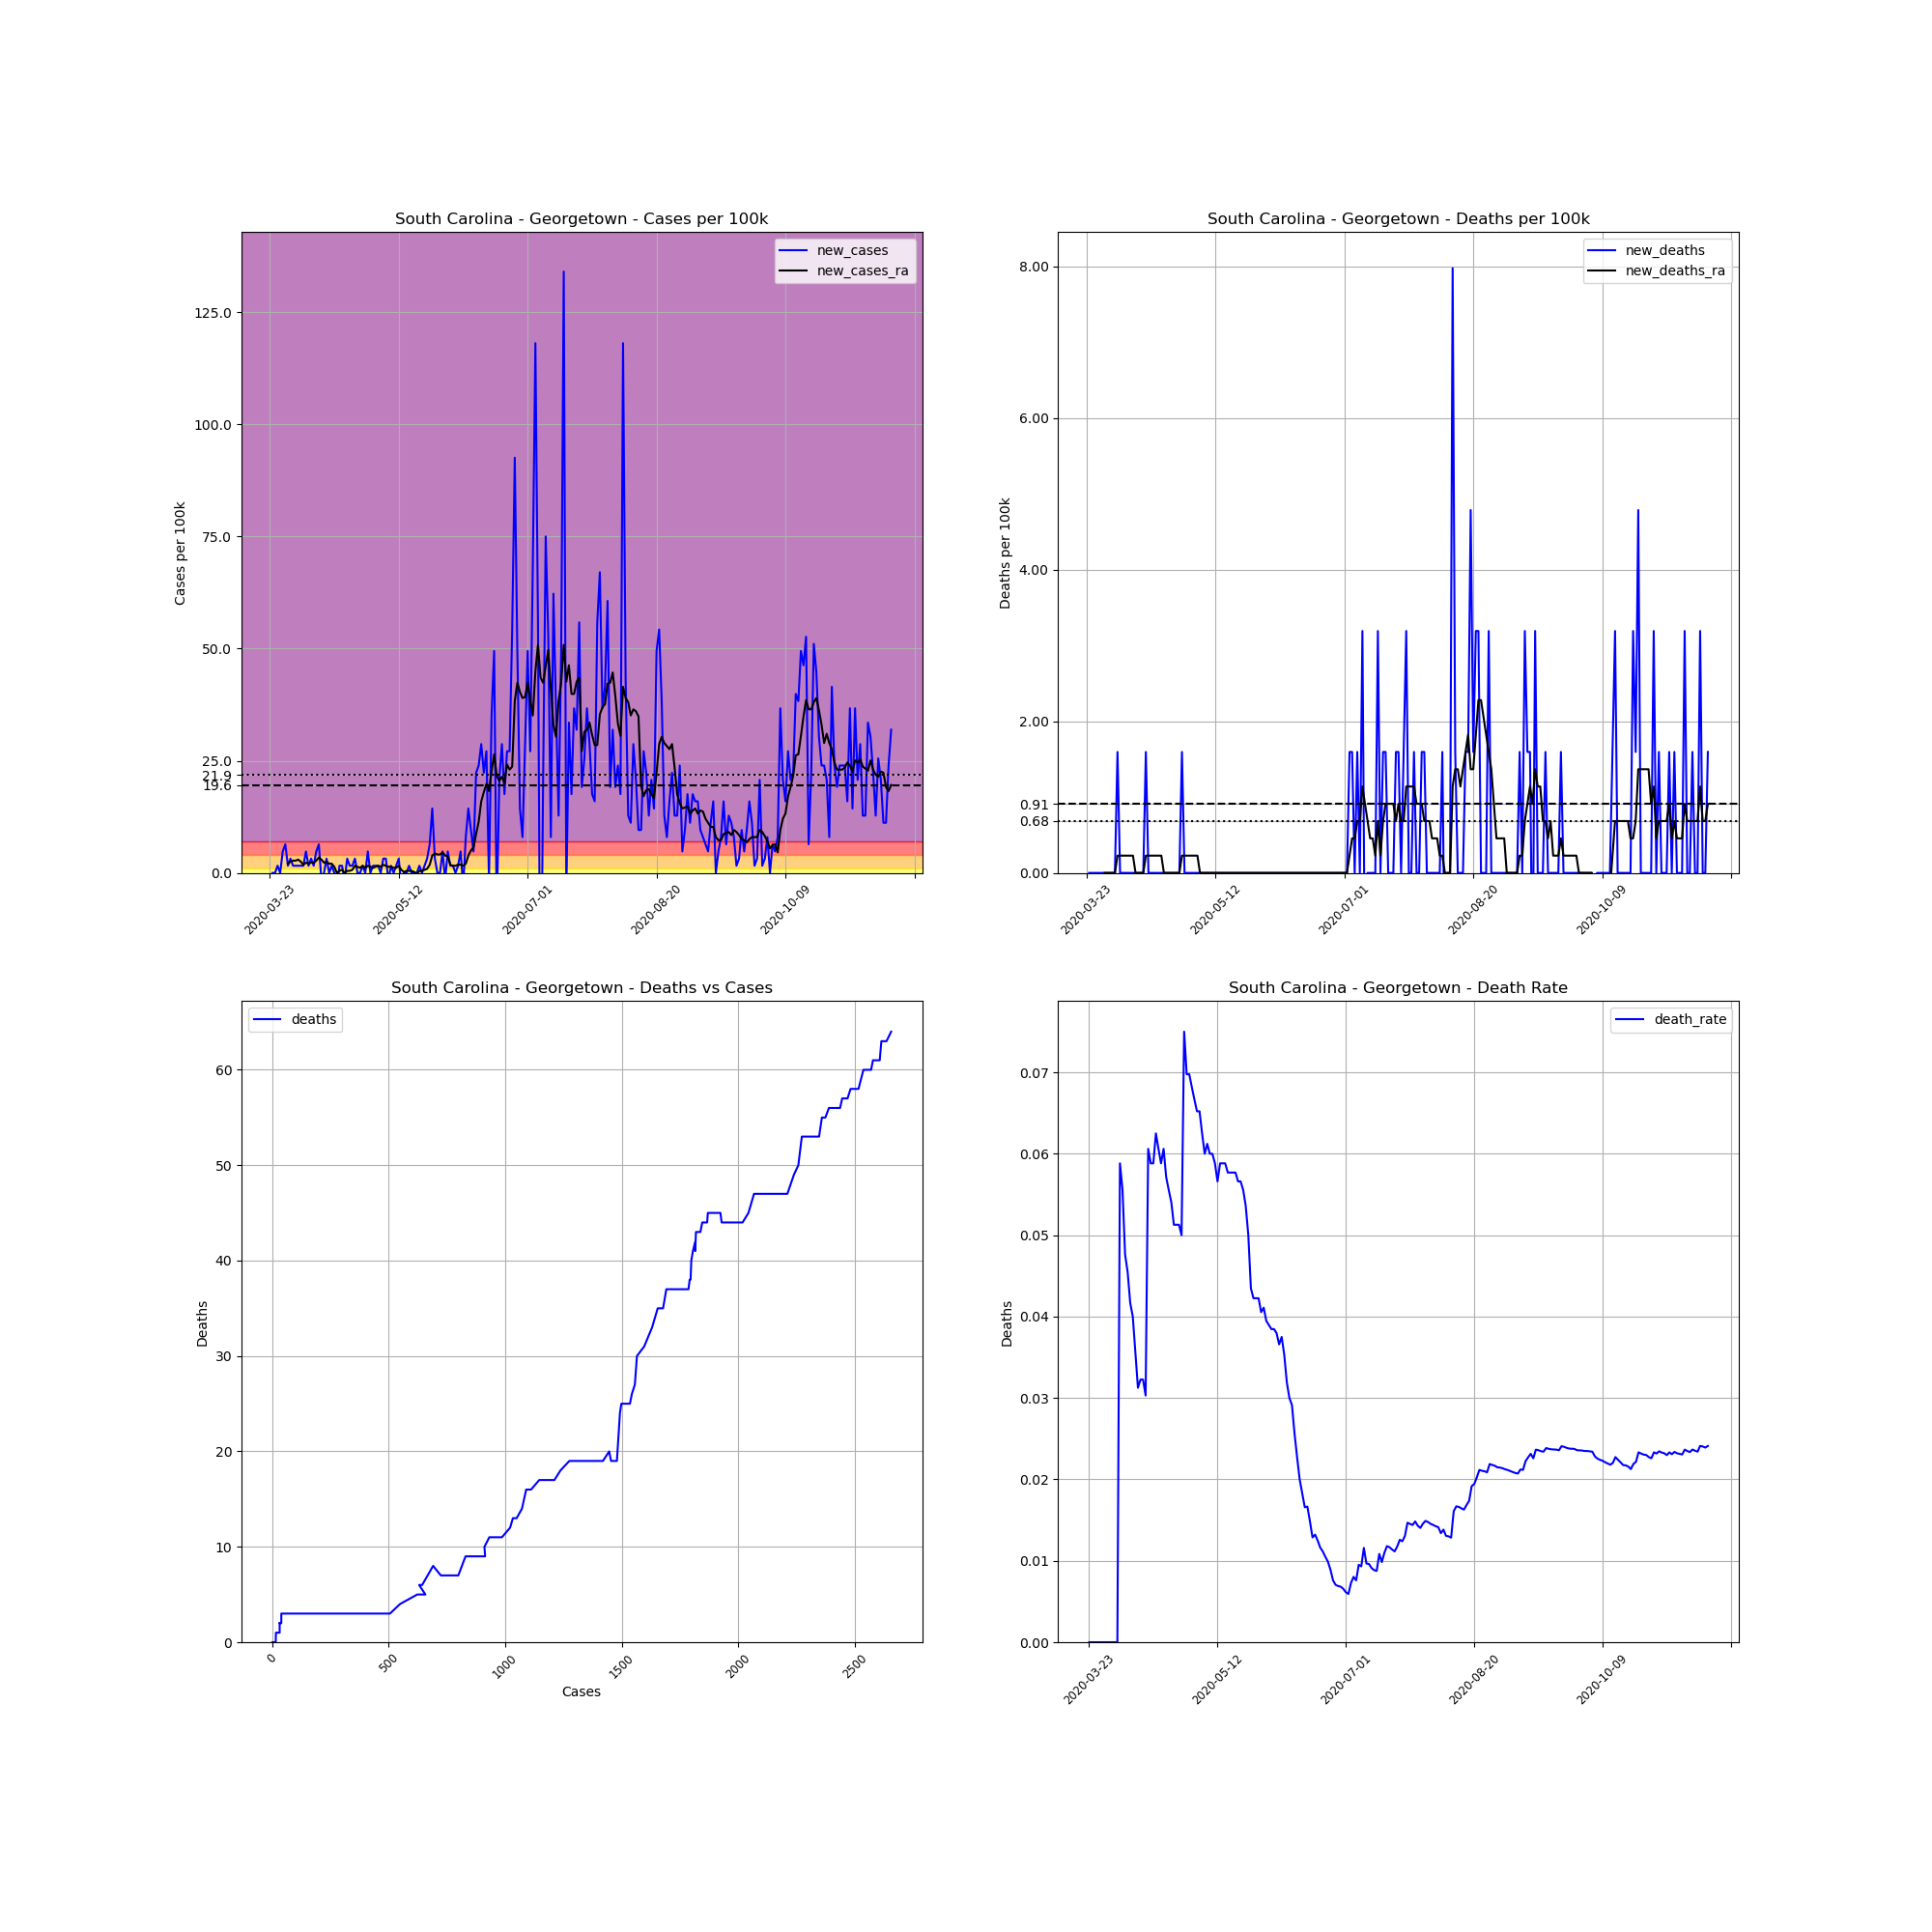

The file beside this chart, header and first rows:
, date, county, state, fips, cases, deaths, COUNTY, STNAME, CTYNAME, POPESTIMATE2019, cases_per_100k, deaths_per_100k, death_rate, new_cases, new_deaths, new_cases_ra, new_deaths_ra
295851, 2020-03-23, Georgetown, South Carolina, 45043, 2, 0, 43, South Carolina, Georgetown, 62680, 3.191, 0.0, 0.0, , , , 
295852, 2020-03-24, Georgetown, South Carolina, 45043, 2, 0, 43, South Carolina, Georgetown, 62680, 3.191, 0.0, 0.0, 0.0, 0.0, , 
295853, 2020-03-25, Georgetown, South Carolina, 45043, 2, 0, 43, South Carolina, Georgetown, 62680, 3.191, 0.0, 0.0, 0.0, 0.0, , 
295854, 2020-03-26, Georgetown, South Carolina, 45043, 3, 0, 43, South Carolina, Georgetown, 62680, 4.786, 0.0, 0.0, 1.595, 0.0, , 
295855, 2020-03-27, Georgetown, South Carolina, 45043, 3, 0, 43, South Carolina, Georgetown, 62680, 4.786, 0.0, 0.0, 0.0, 0.0, , 
295856, 2020-03-28, Georgetown, South Carolina, 45043, 6, 0, 43, South Carolina, Georgetown, 62680, 9.572, 0.0, 0.0, 4.786, 0.0, , 
295857, 2020-03-29, Georgetown, South Carolina, 45043, 10, 0, 43, South Carolina, Georgetown, 62680, 15.95, 0.0, 0.0, 6.382, 0.0, , 
295858, 2020-03-30, Georgetown, South Carolina, 45043, 11, 0, 43, South Carolina, Georgetown, 62680, 17.55, 0.0, 0.0, 1.595, 0.0, 2.051, 0.0
295859, 2020-03-31, Georgetown, South Carolina, 45043, 13, 0, 43, South Carolina, Georgetown, 62680, 20.74, 0.0, 0.0, 3.191, 0.0, 2.507, 0.0
295860, 2020-04-01, Georgetown, South Carolina, 45043, 14, 0, 43, South Carolina, Georgetown, 62680, 22.34, 0.0, 0.0, 1.595, 0.0, 2.735, 0.0
295861, 2020-04-02, Georgetown, South Carolina, 45043, 15, 0, 43, South Carolina, Georgetown, 62680, 23.93, 0.0, 0.0, 1.595, 0.0, 2.735, 0.0
295862, 2020-04-03, Georgetown, South Carolina, 45043, 16, 0, 43, South Carolina, Georgetown, 62680, 25.53, 0.0, 0.0, 1.595, 0.0, 2.963, 0.0
295863, 2020-04-04, Georgetown, South Carolina, 45043, 17, 1, 43, South Carolina, Georgetown, 62680, 27.12, 1.595, 0.05882, 1.595, 1.595, 2.507, 0.2279
295864, 2020-04-05, Georgetown, South Carolina, 45043, 18, 1, 43, South Carolina, Georgetown, 62680, 28.72, 1.595, 0.05556, 1.595, 0.0, 1.823, 0.2279
295865, 2020-04-06, Georgetown, South Carolina, 45043, 21, 1, 43, South Carolina, Georgetown, 62680, 33.5, 1.595, 0.04762, 4.786, 0.0, 2.279, 0.2279
295866, 2020-04-07, Georgetown, South Carolina, 45043, 22, 1, 43, South Carolina, Georgetown, 62680, 35.1, 1.595, 0.04545, 1.595, 0.0, 2.051, 0.2279
295867, 2020-04-08, Georgetown, South Carolina, 45043, 24, 1, 43, South Carolina, Georgetown, 62680, 38.29, 1.595, 0.04167, 3.191, 0.0, 2.279, 0.2279
295868, 2020-04-09, Georgetown, South Carolina, 45043, 25, 1, 43, South Carolina, Georgetown, 62680, 39.89, 1.595, 0.04, 1.595, 0.0, 2.279, 0.2279
295869, 2020-04-10, Georgetown, South Carolina, 45043, 28, 1, 43, South Carolina, Georgetown, 62680, 44.67, 1.595, 0.03571, 4.786, 0.0, 2.735, 0.2279
295870, 2020-04-11, Georgetown, South Carolina, 45043, 32, 1, 43, South Carolina, Georgetown, 62680, 51.05, 1.595, 0.03125, 6.382, 0.0, 3.419, 0.0
295871, 2020-04-12, Georgetown, South Carolina, 45043, 31, 1, 43, South Carolina, Georgetown, 62680, 49.46, 1.595, 0.03226, -1.595, 0.0, 2.963, 0.0
295872, 2020-04-13, Georgetown, South Carolina, 45043, 31, 1, 43, South Carolina, Georgetown, 62680, 49.46, 1.595, 0.03226, 0.0, 0.0, 2.279, 0.0
295873, 2020-04-14, Georgetown, South Carolina, 45043, 33, 1, 43, South Carolina, Georgetown, 62680, 52.65, 1.595, 0.0303, 3.191, 0.0, 2.507, 0.0
295874, 2020-04-15, Georgetown, South Carolina, 45043, 33, 2, 43, South Carolina, Georgetown, 62680, 52.65, 3.191, 0.06061, 0.0, 1.595, 2.051, 0.2279
295875, 2020-04-16, Georgetown, South Carolina, 45043, 34, 2, 43, South Carolina, Georgetown, 62680, 54.24, 3.191, 0.05882, 1.595, 0.0, 2.051, 0.2279
295876, 2020-04-17, Georgetown, South Carolina, 45043, 34, 2, 43, South Carolina, Georgetown, 62680, 54.24, 3.191, 0.05882, 0.0, 0.0, 1.367, 0.2279
295877, 2020-04-18, Georgetown, South Carolina, 45043, 32, 2, 43, South Carolina, Georgetown, 62680, 51.05, 3.191, 0.0625, -3.191, 0.0, 5.075305255429287e-16, 0.2279
295878, 2020-04-19, Georgetown, South Carolina, 45043, 33, 2, 43, South Carolina, Georgetown, 62680, 52.65, 3.191, 0.06061, 1.595, 0.0, 0.4558, 0.2279
295879, 2020-04-20, Georgetown, South Carolina, 45043, 34, 2, 43, South Carolina, Georgetown, 62680, 54.24, 3.191, 0.05882, 1.595, 0.0, 0.6837, 0.2279
295880, 2020-04-21, Georgetown, South Carolina, 45043, 33, 2, 43, South Carolina, Georgetown, 62680, 52.65, 3.191, 0.06061, -1.595, 0.0, 5.075305255429287e-16, 0.2279
295881, 2020-04-22, Georgetown, South Carolina, 45043, 35, 2, 43, South Carolina, Georgetown, 62680, 55.84, 3.191, 0.05714, 3.191, 0.0, 0.4558, 0.0
295882, 2020-04-23, Georgetown, South Carolina, 45043, 36, 2, 43, South Carolina, Georgetown, 62680, 57.43, 3.191, 0.05556, 1.595, 0.0, 0.4558, 0.0
295883, 2020-04-24, Georgetown, South Carolina, 45043, 37, 2, 43, South Carolina, Georgetown, 62680, 59.03, 3.191, 0.05405, 1.595, 0.0, 0.6837, 0.0
295884, 2020-04-25, Georgetown, South Carolina, 45043, 39, 2, 43, South Carolina, Georgetown, 62680, 62.22, 3.191, 0.05128, 3.191, 0.0, 1.595, 0.0
295885, 2020-04-26, Georgetown, South Carolina, 45043, 39, 2, 43, South Carolina, Georgetown, 62680, 62.22, 3.191, 0.05128, 0.0, 0.0, 1.367, 0.0
295886, 2020-04-27, Georgetown, South Carolina, 45043, 39, 2, 43, South Carolina, Georgetown, 62680, 62.22, 3.191, 0.05128, 0.0, 0.0, 1.14, 0.0
295887, 2020-04-28, Georgetown, South Carolina, 45043, 40, 2, 43, South Carolina, Georgetown, 62680, 63.82, 3.191, 0.05, 1.595, 0.0, 1.595, 0.0
295888, 2020-04-29, Georgetown, South Carolina, 45043, 40, 3, 43, South Carolina, Georgetown, 62680, 63.82, 4.786, 0.075, 0.0, 1.595, 1.14, 0.2279
295889, 2020-04-30, Georgetown, South Carolina, 45043, 43, 3, 43, South Carolina, Georgetown, 62680, 68.6, 4.786, 0.06977, 4.786, 0.0, 1.595, 0.2279
295890, 2020-05-01, Georgetown, South Carolina, 45043, 43, 3, 43, South Carolina, Georgetown, 62680, 68.6, 4.786, 0.06977, 0.0, 0.0, 1.367, 0.2279
295891, 2020-05-02, Georgetown, South Carolina, 45043, 44, 3, 43, South Carolina, Georgetown, 62680, 70.2, 4.786, 0.06818, 1.595, 0.0, 1.14, 0.2279
295892, 2020-05-03, Georgetown, South Carolina, 45043, 45, 3, 43, South Carolina, Georgetown, 62680, 71.79, 4.786, 0.06667, 1.595, 0.0, 1.367, 0.2279
295893, 2020-05-04, Georgetown, South Carolina, 45043, 46, 3, 43, South Carolina, Georgetown, 62680, 73.39, 4.786, 0.06522, 1.595, 0.0, 1.595, 0.2279
295894, 2020-05-05, Georgetown, South Carolina, 45043, 46, 3, 43, South Carolina, Georgetown, 62680, 73.39, 4.786, 0.06522, 0.0, 0.0, 1.367, 0.2279
295895, 2020-05-06, Georgetown, South Carolina, 45043, 48, 3, 43, South Carolina, Georgetown, 62680, 76.58, 4.786, 0.0625, 3.191, 0.0, 1.823, 0.0
295896, 2020-05-07, Georgetown, South Carolina, 45043, 50, 3, 43, South Carolina, Georgetown, 62680, 79.77, 4.786, 0.06, 3.191, 0.0, 1.595, 0.0
295897, 2020-05-08, Georgetown, South Carolina, 45043, 49, 3, 43, South Carolina, Georgetown, 62680, 78.17, 4.786, 0.06122, -1.595, 0.0, 1.367, 0.0
295898, 2020-05-09, Georgetown, South Carolina, 45043, 50, 3, 43, South Carolina, Georgetown, 62680, 79.77, 4.786, 0.06, 1.595, 0.0, 1.367, 0.0
295899, 2020-05-10, Georgetown, South Carolina, 45043, 50, 3, 43, South Carolina, Georgetown, 62680, 79.77, 4.786, 0.06, 0.0, 0.0, 1.14, 0.0
295900, 2020-05-11, Georgetown, South Carolina, 45043, 51, 3, 43, South Carolina, Georgetown, 62680, 81.37, 4.786, 0.05882, 1.595, 0.0, 1.14, 0.0
295901, 2020-05-12, Georgetown, South Carolina, 45043, 53, 3, 43, South Carolina, Georgetown, 62680, 84.56, 4.786, 0.0566, 3.191, 0.0, 1.595, 0.0
295902, 2020-05-13, Georgetown, South Carolina, 45043, 51, 3, 43, South Carolina, Georgetown, 62680, 81.37, 4.786, 0.05882, -3.191, 0.0, 0.6837, 0.0
295903, 2020-05-14, Georgetown, South Carolina, 45043, 51, 3, 43, South Carolina, Georgetown, 62680, 81.37, 4.786, 0.05882, 0.0, 0.0, 0.2279, 0.0
295904, 2020-05-15, Georgetown, South Carolina, 45043, 51, 3, 43, South Carolina, Georgetown, 62680, 81.37, 4.786, 0.05882, 0.0, 0.0, 0.4558, 0.0
295905, 2020-05-16, Georgetown, South Carolina, 45043, 52, 3, 43, South Carolina, Georgetown, 62680, 82.96, 4.786, 0.05769, 1.595, 0.0, 0.4558, 0.0
295906, 2020-05-17, Georgetown, South Carolina, 45043, 52, 3, 43, South Carolina, Georgetown, 62680, 82.96, 4.786, 0.05769, 0.0, 0.0, 0.4558, 0.0
295907, 2020-05-18, Georgetown, South Carolina, 45043, 52, 3, 43, South Carolina, Georgetown, 62680, 82.96, 4.786, 0.05769, 0.0, 0.0, 0.2279, 0.0
295908, 2020-05-19, Georgetown, South Carolina, 45043, 52, 3, 43, South Carolina, Georgetown, 62680, 82.96, 4.786, 0.05769, 0.0, 0.0, -0.2279, 0.0
295909, 2020-05-20, Georgetown, South Carolina, 45043, 53, 3, 43, South Carolina, Georgetown, 62680, 84.56, 4.786, 0.0566, 1.595, 0.0, 0.4558, 0.0
295910, 2020-05-21, Georgetown, South Carolina, 45043, 53, 3, 43, South Carolina, Georgetown, 62680, 84.56, 4.786, 0.0566, 0.0, 0.0, 0.4558, 0.0
... 182 more rows
